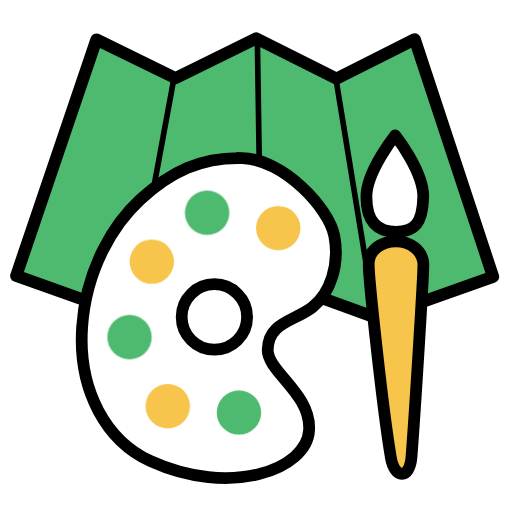
t = 0.00 s
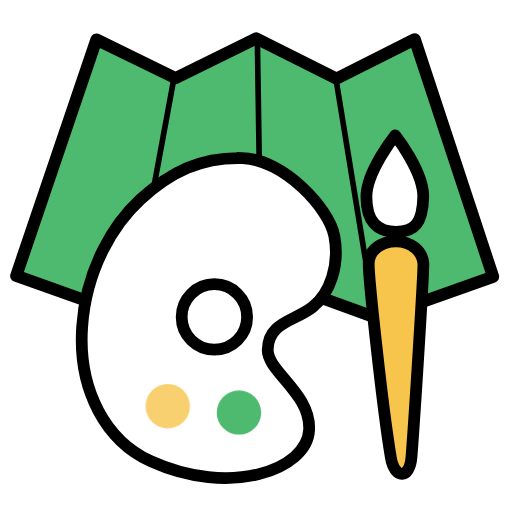
t = 0.60 s
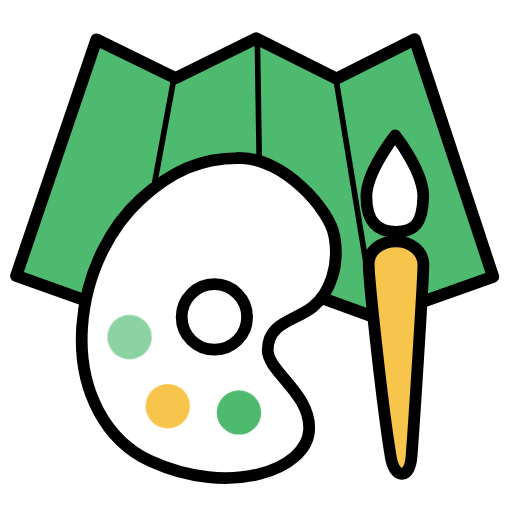
t = 0.68 s
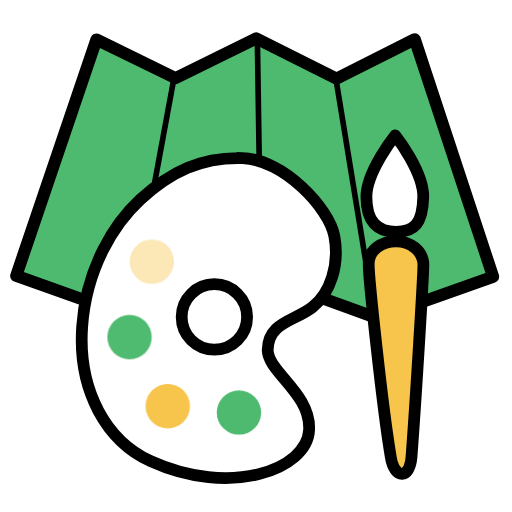
t = 0.76 s
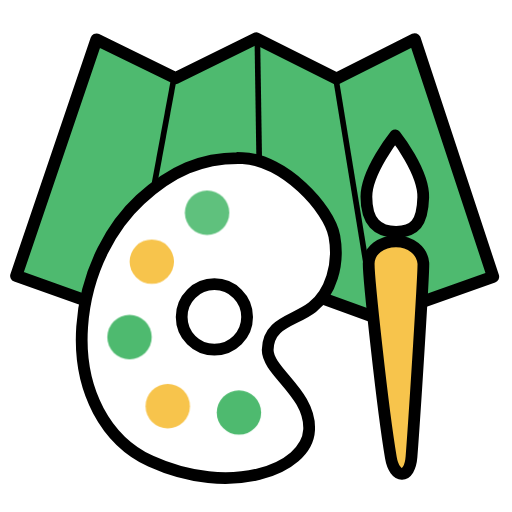
t = 0.92 s
t = 1.16 s: frame unchanged from t = 0.00 s, image omitted

The animated SVG that drew these frames (rendered in a browser with its animation timeline set to each time). Animation: 1 CSS @keyframes rule; one cycle of 1.40 s, repeats indefinitely.

<svg xmlns="http://www.w3.org/2000/svg" xmlns:xlink="http://www.w3.org/1999/xlink" width="1200" height="1200" viewBox="0 0 100 100"><style>@keyframes circle-anim{0%,40%{fill-opacity:0}60%,to{fill-opacity:1}}.circle0,.circle1,.circle2,.circle3,.circle4,.circle5{stroke-opacity:0;animation-name:circle-anim;will-change:transform;animation-timing-function:east-in-out;animation-duration:800ms;animation-iteration-count:infinite;animation-direction:alternate}.circle0{animation-delay:100ms}.circle1{animation-delay:200ms}.circle2{animation-delay:300ms}.circle3{animation-delay:400ms}.circle4{animation-delay:500ms}.circle5{animation-delay:600ms}</style><g class="map" stroke="#000"><use xlink:href="#1/map__main" fill="#4eba6f"></use><use xlink:href="#1/map__line1" fill="none"></use><use xlink:href="#1/map__line2" fill="none"></use><use xlink:href="#1/map__line3" fill="none"></use></g><g class="palette"><use xlink:href="#1/palette__main" fill="#fff" stroke="#000"></use><use xlink:href="#1/palette__inner" fill="none" stroke="#000"></use><use class="circle5" xlink:href="#1/palette__circle5" fill="#f7c44c"></use><use class="circle4" xlink:href="#1/palette__circle4" fill="#4eba6f"></use><use class="circle3" xlink:href="#1/palette__circle3" fill="#f7c44c"></use><use class="circle2" xlink:href="#1/palette__circle2" fill="#4eba6f"></use><use class="circle1" xlink:href="#1/palette__circle1" fill="#f7c44c"></use><use class="circle0" xlink:href="#1/palette__circle0" fill="#4eba6f"></use></g><g class="brush" stroke="#000"><use xlink:href="#1/brush__bottom" fill="#f7c44c"></use><use xlink:href="#1/brush__top" fill="#fff"></use></g><defs><path id="1/map__main" stroke-width="2.366" stroke-linejoin="round" d="M18.84 7.717l15.44 7.542 15.75-7.762 15.7 7.857L81.005 7.67 96.31 54.052 73.598 62.12 50.93 53.872l-25.1 8.066-22.668-8.066z"></path><path id="1/map__line1" d="M65.556 15.07l7.647 46.838" stroke-width="1.104"></path><path id="1/map__line2" d="M50.261 7.422l.717 46.6" stroke-width="1.104"></path><path id="1/map__line3" d="M34.011 15.07l-8.603 46.6" stroke-width="1.104"></path><path id="1/palette__main" stroke-width="2.3" d="M47.352 30.887c7.993.226 16.934 9.725 17.954 15.25 1.02 5.527-.743 11.125-4.298 13.875-3.554 2.75-8.6 2.905-8.723 8.302-.097 4.237 8.457 8.5 8.088 15.653-.406 7.857-15.508 13.15-30.943 6.102-8.556-3.906-14.249-13.653-13.385-26.238C16.833 52.334 22.32 43.658 27.382 39c5.977-5.503 11.977-8.337 19.97-8.112z"></path><circle id="1/palette__inner" stroke-width="2.3" cx="41.873" cy="61.901" r="6.389"></circle><circle id="1/palette__circle5" cy="44.56" cx="54.347" r="4.336"></circle><circle id="1/palette__circle4" cx="40.443" cy="41.555" r="4.336"></circle><circle id="1/palette__circle3" r="4.336" cy="51.102" cx="29.651"></circle><circle id="1/palette__circle2" cx="25.293" cy="65.836" r="4.336"></circle><circle id="1/palette__circle1" r="4.336" cy="79.326" cx="32.764"></circle><circle id="1/palette__circle0" cx="46.669" cy="80.571" r="4.336"></circle><path id="1/brush__bottom" d="M76.333 89.333c-1.645-9.794-4.375-35.26-4.32-37.887.056-2.627 2.52-4.34 5.36-4.317 2.842.022 5.098 1.87 5.314 4.27.107 1.2-1.576 28.06-2.318 37.844-.332 4.374-3.31 4.413-4.036.09z" stroke-width="2.3" stroke-linejoin="round"></path><path id="1/brush__top" stroke-linejoin="round" stroke-width="2.3" d="M77.184 26.428s-5.621 7.02-5.621 11.978c0 4.957 2.206 6.878 5.81 6.878 3.606 0 5.148-1.708 5.29-6.736.142-5.028-5.479-12.12-5.479-12.12z"></path></defs></svg>
